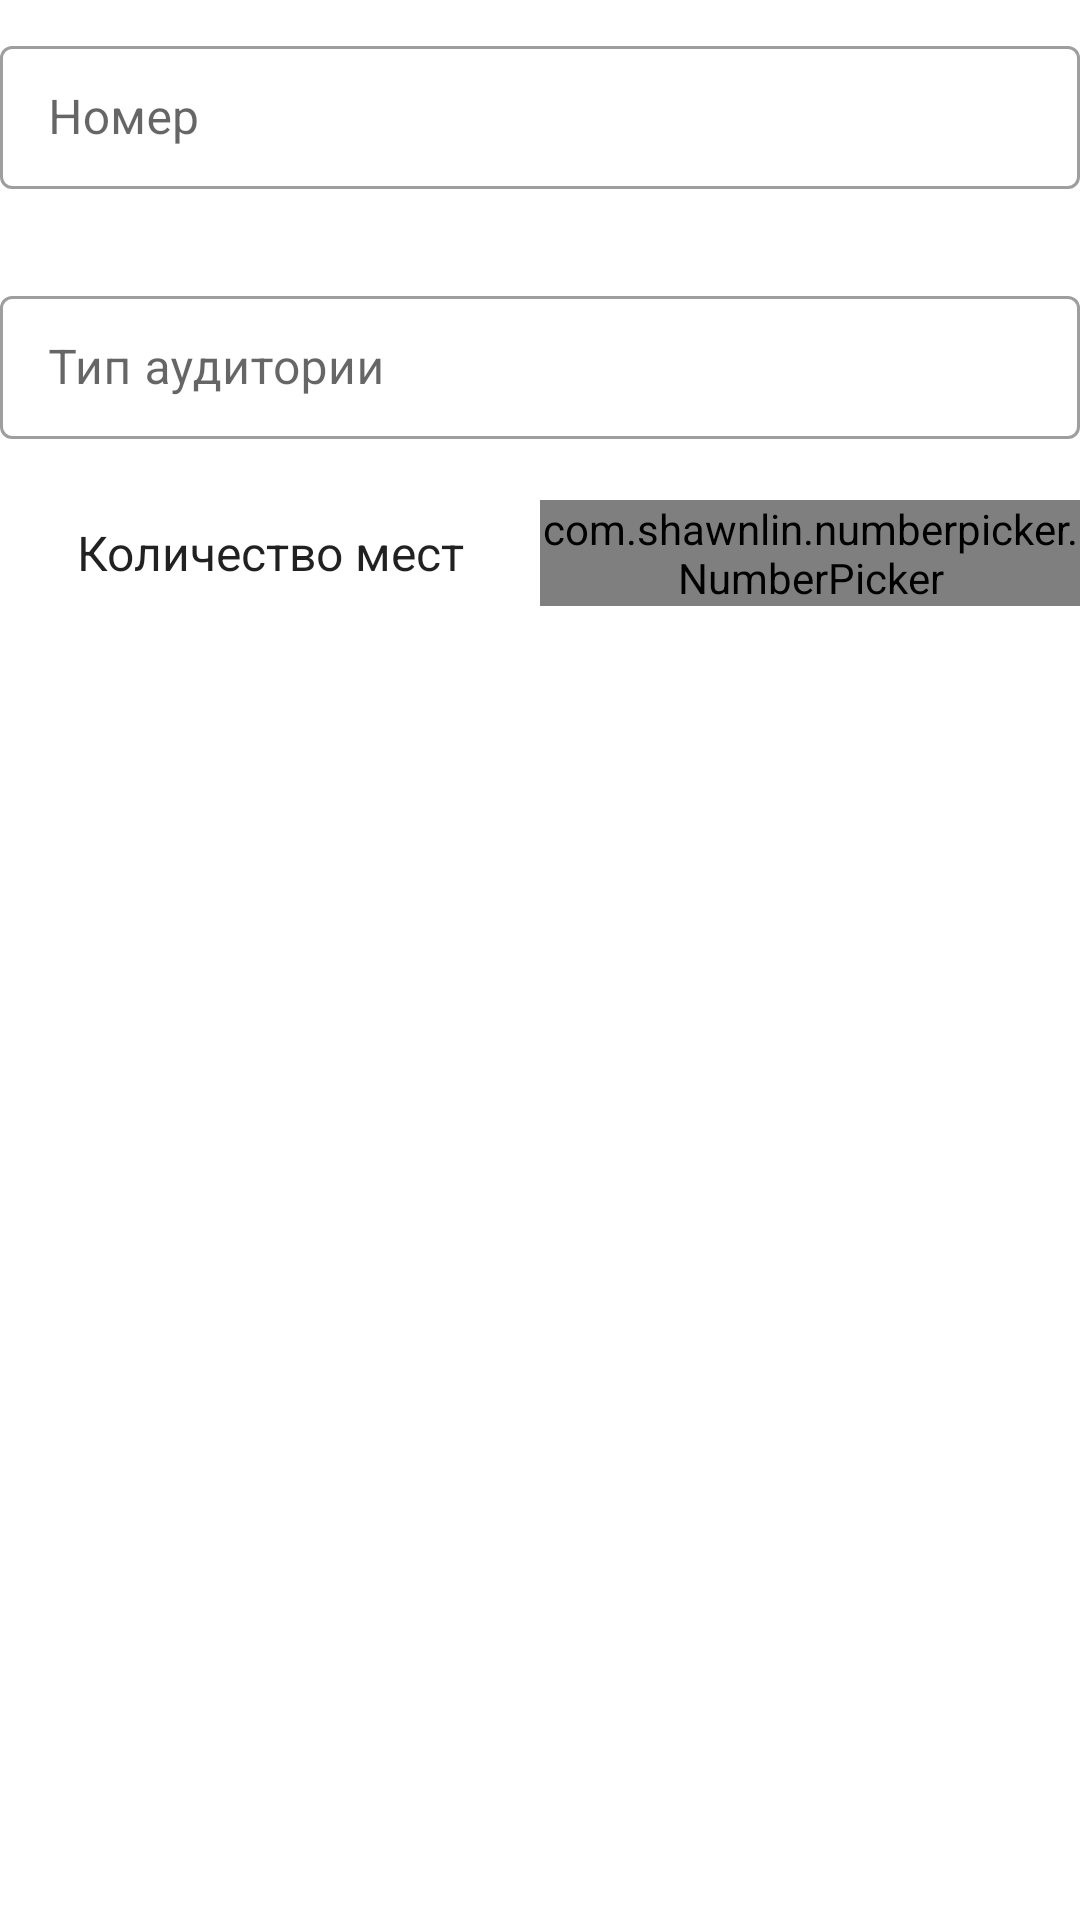

Here is an Android app screen rendered from its layout file. Give the layout XML and the strings, colors and styles it references.
<!-- AndroidManifest.xml: application theme Theme.AudDistAndroid -->
<!-- res/layout/fields_classroom.xml -->
<?xml version="1.0" encoding="utf-8"?>
<androidx.appcompat.widget.LinearLayoutCompat xmlns:android="http://schemas.android.com/apk/res/android"
    xmlns:app="http://schemas.android.com/apk/res-auto"
    android:layout_width="match_parent"
    android:layout_height="wrap_content"
    android:orientation="vertical">

    <com.google.android.material.textfield.TextInputLayout
        android:id="@+id/ti_layout_number"
        style="@style/Widget.MaterialComponents.TextInputLayout.OutlinedBox.Dense"
        android:layout_width="match_parent"
        android:layout_height="wrap_content"
        android:layout_marginTop="10dp"
        app:endIconMode="clear_text"
        app:errorEnabled="true">

        <com.google.android.material.textfield.TextInputEditText
            android:id="@+id/ti_edit_text_number"
            android:layout_width="match_parent"
            android:layout_height="wrap_content"
            android:hint="@string/number"
            android:inputType="number" />

    </com.google.android.material.textfield.TextInputLayout>

    <com.google.android.material.textfield.TextInputLayout
        android:id="@+id/ti_layout_type"
        style="@style/Widget.MaterialComponents.TextInputLayout.OutlinedBox.Dense"
        android:layout_width="match_parent"
        android:layout_height="wrap_content"
        android:layout_marginTop="10dp"
        app:endIconMode="clear_text"
        app:errorEnabled="true">

        <com.google.android.material.textfield.TextInputEditText
            android:id="@+id/ti_edit_text_type"
            android:layout_width="match_parent"
            android:layout_height="wrap_content"
            android:hint="@string/classroom_type" />

    </com.google.android.material.textfield.TextInputLayout>

    <androidx.appcompat.widget.LinearLayoutCompat
        android:layout_width="match_parent"
        android:layout_height="wrap_content"
        android:orientation="horizontal"
        android:gravity="center_vertical">

        <TextView
            android:textAlignment="center"
            android:layout_weight="1"
            android:layout_width="match_parent"
            android:layout_height="wrap_content"
            android:text="@string/seats_count"
            android:textColor="?android:textColorPrimary"
            android:textSize="16sp" />

        <com.shawnlin.numberpicker.NumberPicker
            android:layout_weight="1"
            android:id="@+id/number_picker_seats_count"
            android:layout_width="match_parent"
            android:layout_height="wrap_content"
            app:np_dividerType="underline"
            app:np_height="40dp"
            app:np_min="0"
            app:np_orientation="horizontal" />

    </androidx.appcompat.widget.LinearLayoutCompat>

</androidx.appcompat.widget.LinearLayoutCompat>
<!-- resources referenced by this layout -->
<resources>
  <string name="classroom_type">Тип аудитории</string>
  <string name="number">Номер</string>
  <string name="seats_count">Количество мест</string>
  <style name="Theme.AudDistAndroid" parent="Theme.MaterialComponents.DayNight.DarkActionBar">
          
          <item name="colorPrimary">@android:color/holo_blue_light</item>
          <item name="colorPrimaryVariant">@android:color/holo_blue_dark</item>
          <item name="colorOnPrimary">#ecedf0</item>
          
          <item name="colorSecondary">@android:color/holo_blue_light</item>
          <item name="colorSecondaryVariant">@android:color/holo_blue_light</item>
          <item name="colorOnSecondary">@android:color/white</item>
          
  
          <item name="windowActionBar">false</item>
          <item name="windowNoTitle">true</item>
  
          <item name="floatingActionButtonStyle">@style/FloatingButton</item>
      </style>
  <style name="FloatingButton" parent="Widget.MaterialComponents.FloatingActionButton">
          <item name="tint">@android:color/white</item>
      </style>
</resources>
